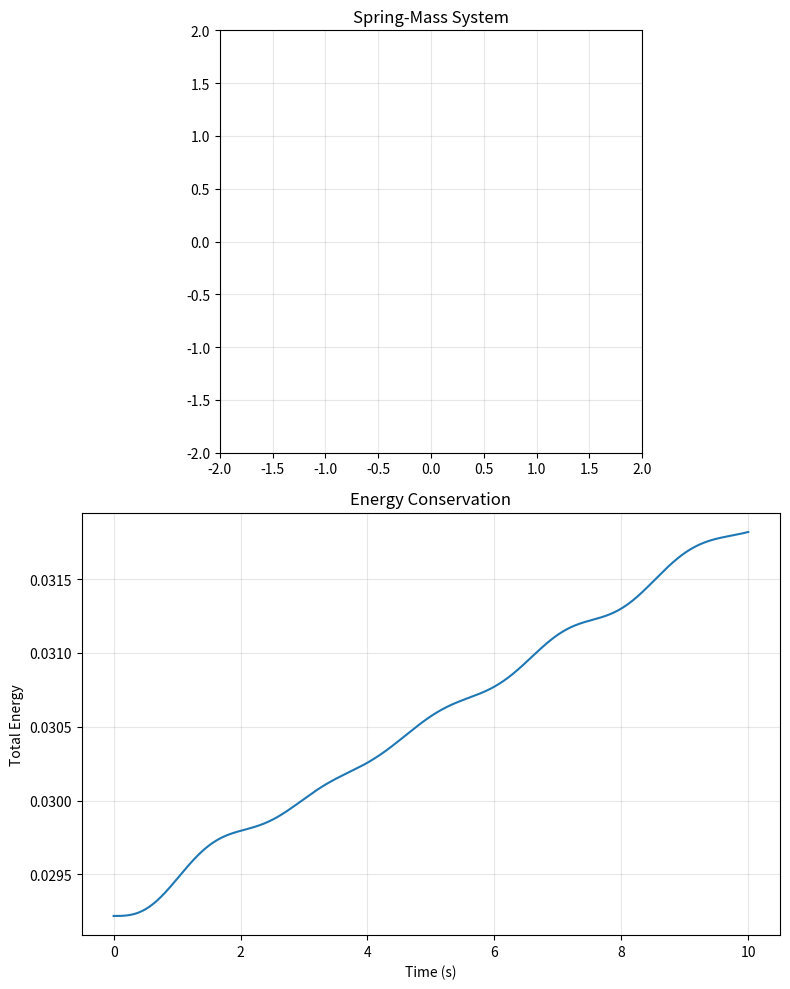

Reproduce this figure in Python.
"""
Spring-Mass Simulation
"""
from abc import ABC, abstractmethod
from dataclasses import dataclass
from typing import List, Protocol, Optional, Dict, Any
import numpy as np
import matplotlib.pyplot as plt
import matplotlib.animation as animation


# ============= Interfaces and Protocols =============

class Force(ABC):
    """Abstract base class for forces (OCP - extensible)"""
    @abstractmethod
    def calculate(self, system_state: 'SystemState') -> np.ndarray:
        """Calculate forces on all masses"""
        pass


class Integrator(ABC):
    """Abstract base class for integration methods (OCP)"""
    @abstractmethod
    def step(self, system_state: 'SystemState', forces: np.ndarray, dt: float) -> 'SystemState':
        """Perform one integration step"""
        pass


class CollisionDetector(ABC):
    """Abstract base class for collision detection (OCP)"""
    @abstractmethod
    def detect_collisions(self, system_state: 'SystemState') -> List['Collision']:
        """Detect all collisions in the system"""
        pass


class CollisionHandler(ABC):
    """Abstract base class for collision handling (OCP)"""
    @abstractmethod
    def handle_collision(self, collision: 'Collision', system_state: 'SystemState') -> 'SystemState':
        """Handle a single collision"""
        pass


class SystemInitializer(ABC):
    """Abstract base class for system initialization (OCP)"""
    @abstractmethod
    def initialize(self) -> 'SystemState':
        """Initialize and return system state"""
        pass


class Visualizer(ABC):
    """Abstract base class for visualization (SRP - separate from physics)"""
    @abstractmethod
    def visualize(self, history: 'SimulationHistory'):
        """Visualize simulation results"""
        pass


# ============= Data Classes (SRP - just data) =============

@dataclass
class Mass:
    """Represents a point mass"""
    id: int
    mass: float
    position: np.ndarray
    velocity: np.ndarray
    
    def kinetic_energy(self) -> float:
        return 0.5 * self.mass * np.dot(self.velocity, self.velocity)


@dataclass
class Spring:
    """Represents a spring connection"""
    mass1_id: int
    mass2_id: int
    k: float
    rest_length: float
    
    def potential_energy(self, positions: np.ndarray) -> float:
        """Calculate spring potential energy"""
        p1 = positions[self.mass1_id]
        p2 = positions[self.mass2_id]
        extension = np.linalg.norm(p2 - p1) - self.rest_length
        return 0.5 * self.k * extension**2


@dataclass
class SystemState:
    """Immutable system state (SRP - just holds state)"""
    masses: List[Mass]
    springs: List[Spring]
    time: float
    
    @property
    def positions(self) -> np.ndarray:
        """Get all positions as numpy array"""
        return np.array([m.position for m in self.masses])
    
    @property
    def velocities(self) -> np.ndarray:
        """Get all velocities as numpy array"""
        return np.array([m.velocity for m in self.masses])
    
    def with_updated_dynamics(self, positions: np.ndarray, velocities: np.ndarray, dt: float) -> 'SystemState':
        """Create new state with updated positions/velocities"""
        new_masses = []
        for i, mass in enumerate(self.masses):
            new_masses.append(Mass(
                id=mass.id,
                mass=mass.mass,
                position=positions[i].copy(),
                velocity=velocities[i].copy()
            ))
        return SystemState(new_masses, self.springs, self.time + dt)


@dataclass
class Collision:
    """Represents a collision event"""
    mass_id: int
    spring: Spring
    distance: float


@dataclass
class SimulationHistory:
    """Stores simulation history (SRP - just storage)"""
    states: List[SystemState]
    
    def add_state(self, state: SystemState):
        self.states.append(state)
    
    @property
    def times(self) -> np.ndarray:
        return np.array([s.time for s in self.states])
    
    @property
    def energies(self) -> np.ndarray:
        return np.array([self._calculate_energy(s) for s in self.states])
    
    def _calculate_energy(self, state: SystemState) -> float:
        kinetic = sum(m.kinetic_energy() for m in state.masses)
        potential = sum(s.potential_energy(state.positions) for s in state.springs)
        return kinetic + potential


# ============= Concrete Implementations =============

class SpringForce(Force):
    """Spring force implementation (SRP - just spring forces)"""
    
    def calculate(self, system_state: SystemState) -> np.ndarray:
        forces = np.zeros((len(system_state.masses), 2))
        
        for spring in system_state.springs:
            # Get positions
            p1 = system_state.positions[spring.mass1_id]
            p2 = system_state.positions[spring.mass2_id]
            
            # Calculate spring force
            r = p2 - p1
            length = np.linalg.norm(r)
            if length > 0:
                r_hat = r / length
                force_magnitude = spring.k * (length - spring.rest_length)
                
                # Apply equal and opposite forces
                forces[spring.mass1_id] += force_magnitude * r_hat
                forces[spring.mass2_id] -= force_magnitude * r_hat
        
        return forces


class ThermalForce(Force):
    """Random thermal forces (OCP - easy to add new force types)"""
    
    def __init__(self, temperature: float):
        self.temperature = temperature
    
    def calculate(self, system_state: SystemState) -> np.ndarray:
        n_masses = len(system_state.masses)
        return np.random.normal(0, np.sqrt(self.temperature), (n_masses, 2))


class CompositeForce(Force):
    """Combines multiple forces (Composite pattern)"""
    
    def __init__(self, forces: List[Force]):
        self.forces = forces
    
    def calculate(self, system_state: SystemState) -> np.ndarray:
        total = np.zeros((len(system_state.masses), 2))
        for force in self.forces:
            total += force.calculate(system_state)
        return total


class RK4Integrator(Integrator):
    """Runge-Kutta 4th order integration (SRP)"""
    
    def step(self, system_state: SystemState, forces: np.ndarray, dt: float) -> SystemState:
        # Get current state
        x0 = system_state.positions
        v0 = system_state.velocities
        masses = np.array([m.mass for m in system_state.masses])
        
        # RK4 implementation
        a0 = forces / masses[:, np.newaxis]
        
        # k1
        k1_x = v0 * dt
        k1_v = a0 * dt
        
        # k2 (we'd need force recalculation for full accuracy)
        k2_x = (v0 + k1_v/2) * dt
        k2_v = a0 * dt  # Simplified - assumes constant force
        
        # k3
        k3_x = (v0 + k2_v/2) * dt
        k3_v = a0 * dt
        
        # k4
        k4_x = (v0 + k3_v) * dt
        k4_v = a0 * dt
        
        # Combine
        new_x = x0 + (k1_x + 2*k2_x + 2*k3_x + k4_x) / 6
        new_v = v0 + (k1_v + 2*k2_v + 2*k3_v + k4_v) / 6
        
        return system_state.with_updated_dynamics(new_x, new_v, dt)


class LineSegmentCollisionDetector(CollisionDetector):
    """Detects mass-spring collisions (SRP)"""
    
    def __init__(self, threshold: float = 0.01):
        self.threshold = threshold
    
    def detect_collisions(self, system_state: SystemState) -> List[Collision]:
        collisions = []
        
        for mass in system_state.masses:
            for spring in system_state.springs:
                if mass.id in [spring.mass1_id, spring.mass2_id]:
                    continue
                
                distance = self._point_to_line_distance(
                    mass.position,
                    system_state.masses[spring.mass1_id].position,
                    system_state.masses[spring.mass2_id].position
                )
                
                if distance < self.threshold:
                    collisions.append(Collision(mass.id, spring, distance))
        
        return collisions
    
    def _point_to_line_distance(self, point: np.ndarray, 
                               line_start: np.ndarray, 
                               line_end: np.ndarray) -> float:
        line_vec = line_end - line_start
        line_length = np.linalg.norm(line_vec)
        
        if line_length == 0:
            return np.linalg.norm(point - line_start)
        
        t = np.clip(np.dot(point - line_start, line_vec) / line_length**2, 0, 1)
        closest = line_start + t * line_vec
        
        return np.linalg.norm(point - closest)


class ElasticCollisionHandler(CollisionHandler):
    """Handles elastic collisions (SRP)"""
    
    def handle_collision(self, collision: Collision, system_state: SystemState) -> SystemState:
        # Get affected mass IDs
        affected_ids = {collision.mass_id, collision.spring.mass1_id, collision.spring.mass2_id}
        
        # Create new velocities
        new_velocities = system_state.velocities.copy()
        for mass_id in affected_ids:
            new_velocities[mass_id] *= -1
        
        return system_state.with_updated_dynamics(
            system_state.positions, new_velocities, 0
        )


class HexagonalInitializer(SystemInitializer):
    """Initializes hexagonal configuration (SRP)"""
    
    def __init__(self, n_masses: int = 6, radius: float = 1.0, 
                 mass: float = 1.0, k: float = 1.0, rest_length: float = 1.0):
        self.n_masses = n_masses
        self.radius = radius
        self.mass = mass
        self.k = k
        self.rest_length = rest_length
    
    def initialize(self) -> SystemState:
        masses = []
        springs = []
        
        # Create masses at vertices
        angles = np.linspace(0, 2*np.pi, self.n_masses + 1)[:-1]
        for i in range(self.n_masses):
            x = self.radius * np.cos(angles[i])
            y = self.radius * np.sin(angles[i])
            masses.append(Mass(
                id=i,
                mass=self.mass,
                position=np.array([x, y]),
                velocity=np.zeros(2)
            ))
        
        # Add perturbation
        masses[-1].position += np.array([0.2, -0.2])
        
        # Create springs
        for i in range(self.n_masses):
            next_i = (i + 1) % self.n_masses
            springs.append(Spring(i, next_i, self.k, self.rest_length))
        
        return SystemState(masses, springs, 0.0)


class MatplotlibVisualizer(Visualizer):
    """Matplotlib-based visualization (SRP, DIP - depends on abstraction)"""
    
    def visualize(self, history: SimulationHistory):
        fig, (ax1, ax2) = plt.subplots(2, 1, figsize=(8, 10))
        
        # Setup axes
        ax1.set_xlim(-2, 2)
        ax1.set_ylim(-2, 2)
        ax1.set_aspect('equal')
        ax1.set_title('Spring-Mass System')
        ax1.grid(True, alpha=0.3)
        
        ax2.set_xlabel('Time (s)')
        ax2.set_ylabel('Total Energy')
        ax2.set_title('Energy Conservation')
        ax2.grid(True, alpha=0.3)
        
        # Plot energy
        ax2.plot(history.times, history.energies)
        
        # Animation
        line, = ax1.plot([], [], 'b-', linewidth=2)
        dots, = ax1.plot([], [], 'ro', markersize=10)
        
        def init():
            line.set_data([], [])
            dots.set_data([], [])
            return line, dots
        
        def update(frame):
            if frame >= len(history.states):
                return line, dots
            
            state = history.states[frame]
            positions = state.positions
            
            # Create closed loop
            x_coords = list(positions[:, 0]) + [positions[0, 0]]
            y_coords = list(positions[:, 1]) + [positions[0, 1]]
            
            line.set_data(x_coords, y_coords)
            dots.set_data(positions[:, 0], positions[:, 1])
            
            return line, dots
        
        anim = animation.FuncAnimation(
            fig, update, frames=len(history.states),
            init_func=init, interval=50, blit=True
        )
        
        plt.tight_layout()
        plt.show()
        
        return anim


# ============= Main Simulator (uses DI) =============

class PhysicsSimulator:
    """Main simulator class using dependency injection (DIP)"""
    
    def __init__(self, 
                 initializer: SystemInitializer,
                 force: Force,
                 integrator: Integrator,
                 collision_detector: Optional[CollisionDetector] = None,
                 collision_handler: Optional[CollisionHandler] = None,
                 dt: float = 0.01):
        self.initializer = initializer
        self.force = force
        self.integrator = integrator
        self.collision_detector = collision_detector
        self.collision_handler = collision_handler
        self.dt = dt
        self.history = SimulationHistory([])
    
    def simulate(self, duration: float) -> SimulationHistory:
        """Run simulation"""
        state = self.initializer.initialize()
        self.history.add_state(state)
        
        steps = int(duration / self.dt)
        for _ in range(steps):
            # Handle collisions
            if self.collision_detector and self.collision_handler:
                collisions = self.collision_detector.detect_collisions(state)
                for collision in collisions:
                    state = self.collision_handler.handle_collision(collision, state)
            
            # Calculate forces and integrate
            forces = self.force.calculate(state)
            state = self.integrator.step(state, forces, self.dt)
            
            self.history.add_state(state)
        
        return self.history


# ============= Example Usage =============

def main():
    """Example of how to use the SOLID design"""
    # Create components (easy to swap implementations)
    initializer = HexagonalInitializer()
    
    # Compose forces
    spring_force = SpringForce()
    # thermal_force = ThermalForce(temperature=0.1)
    # force = CompositeForce([spring_force, thermal_force])
    force = spring_force
    
    integrator = RK4Integrator()
    collision_detector = LineSegmentCollisionDetector()
    collision_handler = ElasticCollisionHandler()
    
    # Create simulator with dependency injection
    simulator = PhysicsSimulator(
        initializer=initializer,
        force=force,
        integrator=integrator,
        collision_detector=collision_detector,
        collision_handler=collision_handler,
        dt=0.01
    )
    
    # Run simulation
    history = simulator.simulate(duration=10.0)
    
    # Visualize separately (SRP)
    visualizer = MatplotlibVisualizer()
    visualizer.visualize(history)


if __name__ == "__main__":
    main()